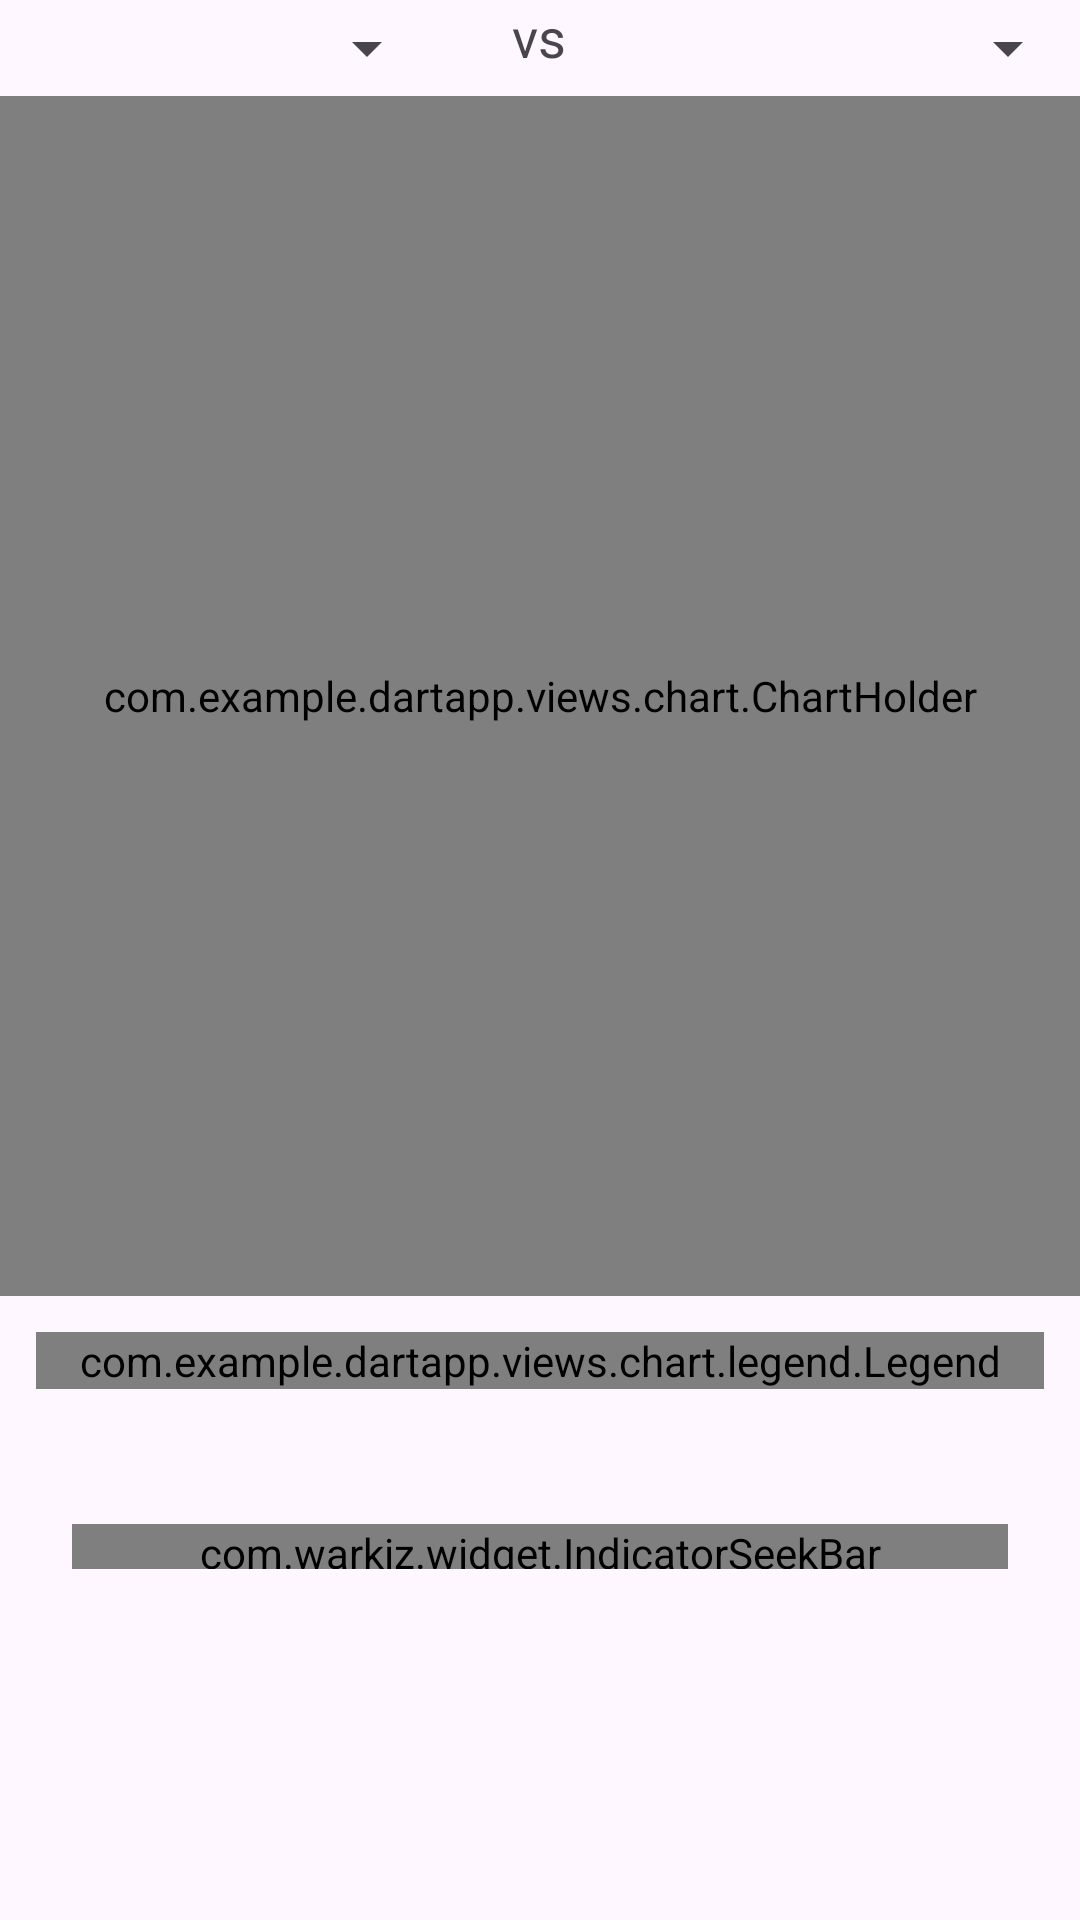

Layout XML and referenced resources for this Android screen:
<!-- AndroidManifest.xml: application theme Theme.DartApp -->
<!-- res/layout/fragment_graph.xml -->
<?xml version="1.0" encoding="utf-8"?>
<androidx.constraintlayout.widget.ConstraintLayout xmlns:android="http://schemas.android.com/apk/res/android"
    xmlns:app="http://schemas.android.com/apk/res-auto"
    xmlns:tools="http://schemas.android.com/tools"
    android:layout_width="match_parent"
    android:layout_height="match_parent">

    <LinearLayout
        android:id="@+id/selection_layout"
        android:layout_width="match_parent"
        android:layout_height="32dp"
        android:weightSum="5"
        app:layout_constraintTop_toTopOf="parent">

        <Spinner
            android:id="@+id/spinner_stats"
            android:layout_width="wrap_content"
            android:layout_height="match_parent"
            android:layout_weight="2"
            android:spinnerMode="dropdown"
            android:textAlignment="center"
            android:textAppearance="@style/TextAppearance.AppCompat.Large" />

        <TextView
            android:layout_width="wrap_content"
            android:layout_height="match_parent"
            android:layout_weight="1"
            android:text="vs"
            android:textAlignment="center"
            android:textAppearance="@style/TextAppearance.AppCompat.Medium" />

        <Spinner
            android:id="@+id/spinner_versus"
            android:layout_width="wrap_content"
            android:layout_height="match_parent"
            android:layout_weight="2"
            android:spinnerMode="dropdown"
            android:textAlignment="center"
            android:textAppearance="@style/TextAppearance.AppCompat.Large" />

    </LinearLayout>


    <LinearLayout
        android:id="@+id/linearLayout4"
        android:layout_width="match_parent"
        android:layout_height="wrap_content"
        android:orientation="vertical"
        app:layout_constraintTop_toBottomOf="@id/selection_layout">

        <androidx.constraintlayout.widget.ConstraintLayout
            android:layout_width="match_parent"
            android:layout_height="wrap_content">

            <com.example.dartapp.views.chart.ChartHolder
                android:id="@+id/chart_holder"
                android:layout_width="match_parent"
                android:layout_height="400dp"
                app:layout_constraintTop_toTopOf="parent">

                <androidx.cardview.widget.CardView
                    android:id="@+id/cv_no_data"
                    android:layout_width="wrap_content"
                    android:layout_height="wrap_content"
                    android:layout_gravity="center"
                    app:cardCornerRadius="10dp">

                    <TextView
                        android:layout_width="wrap_content"
                        android:layout_height="wrap_content"
                        android:background="@color/cardview_shadow_start_color"
                        android:padding="10dp"
                        android:text="@string/no_data_short"
                        android:textAppearance="@style/TextAppearance.AppCompat.Display1"
                        android:textSize="24sp" />

                </androidx.cardview.widget.CardView>


            </com.example.dartapp.views.chart.ChartHolder>


        </androidx.constraintlayout.widget.ConstraintLayout>


        <com.example.dartapp.views.chart.legend.Legend
            android:id="@+id/legend"
            android:layout_width="match_parent"
            android:layout_height="wrap_content"
            android:layout_margin="@dimen/spacing_medium"
            app:layout_constraintEnd_toEndOf="parent"
            app:layout_constraintStart_toStartOf="parent"
            app:layout_constraintTop_toBottomOf="@id/chart" />

    </LinearLayout>

    <com.warkiz.widget.IndicatorSeekBar
        android:id="@+id/filter_seek_bar"
        style="@style/Widget.AppCompat.SeekBar.Discrete"
        android:layout_width="0dp"
        android:layout_height="15dp"
        android:layout_marginTop="33dp"
        android:layout_marginHorizontal="24dp"
        app:isb_r2l="true"
        app:isb_seek_smoothly="true"
        app:isb_show_indicator="none"
        app:isb_show_tick_texts="true"
        app:isb_ticks_count="5"
        app:layout_constraintEnd_toEndOf="parent"
        app:layout_constraintHorizontal_bias="0.0"
        app:layout_constraintStart_toStartOf="parent"
        app:layout_constraintTop_toBottomOf="@+id/linearLayout4"
        />


</androidx.constraintlayout.widget.ConstraintLayout>
<!-- resources referenced by this layout -->
<resources>
  <dimen name="spacing_medium">12dp</dimen>
  <string name="no_data_short">No data</string>
  <style name="Theme.DartApp" parent="Theme.Material3.DayNight.NoActionBar">
          
          <item name="colorPrimary">@color/purple_500</item>
          <item name="colorPrimaryVariant">@color/purple_700</item>
          <item name="colorOnPrimary">@color/white</item>
          
          <item name="colorSecondary">@color/teal_200</item>
          <item name="colorSecondaryVariant">@color/teal_700</item>
          <item name="colorOnSecondary">@color/black</item>
  
          
          <item name="backgroundColor">@color/white</item>
          <item name="colorOnBackground">@color/dk_gray</item>
          <item name="colorBackgroundFloating">@color/lt_gray</item>
  
          
          <item name="android:windowTranslucentStatus">false</item>
          <item name="android:windowTranslucentNavigation">false</item>
          <item name="android:windowDrawsSystemBarBackgrounds">true</item>
          <item name="android:statusBarColor">@android:color/transparent</item>
          <item name="android:navigationBarColor">@android:color/transparent</item>
      </style>
  <color name="purple_500">#FF6200EE</color>
  <color name="purple_700">#FF3700B3</color>
  <color name="white">#FFFFFFFF</color>
  <color name="teal_200">#FF03DAC5</color>
  <color name="teal_700">#FF018786</color>
  <color name="black">#FF000000</color>
  <color name="dk_gray">#FF444444</color>
  <color name="lt_gray">#FFCCCCCC</color>
</resources>
